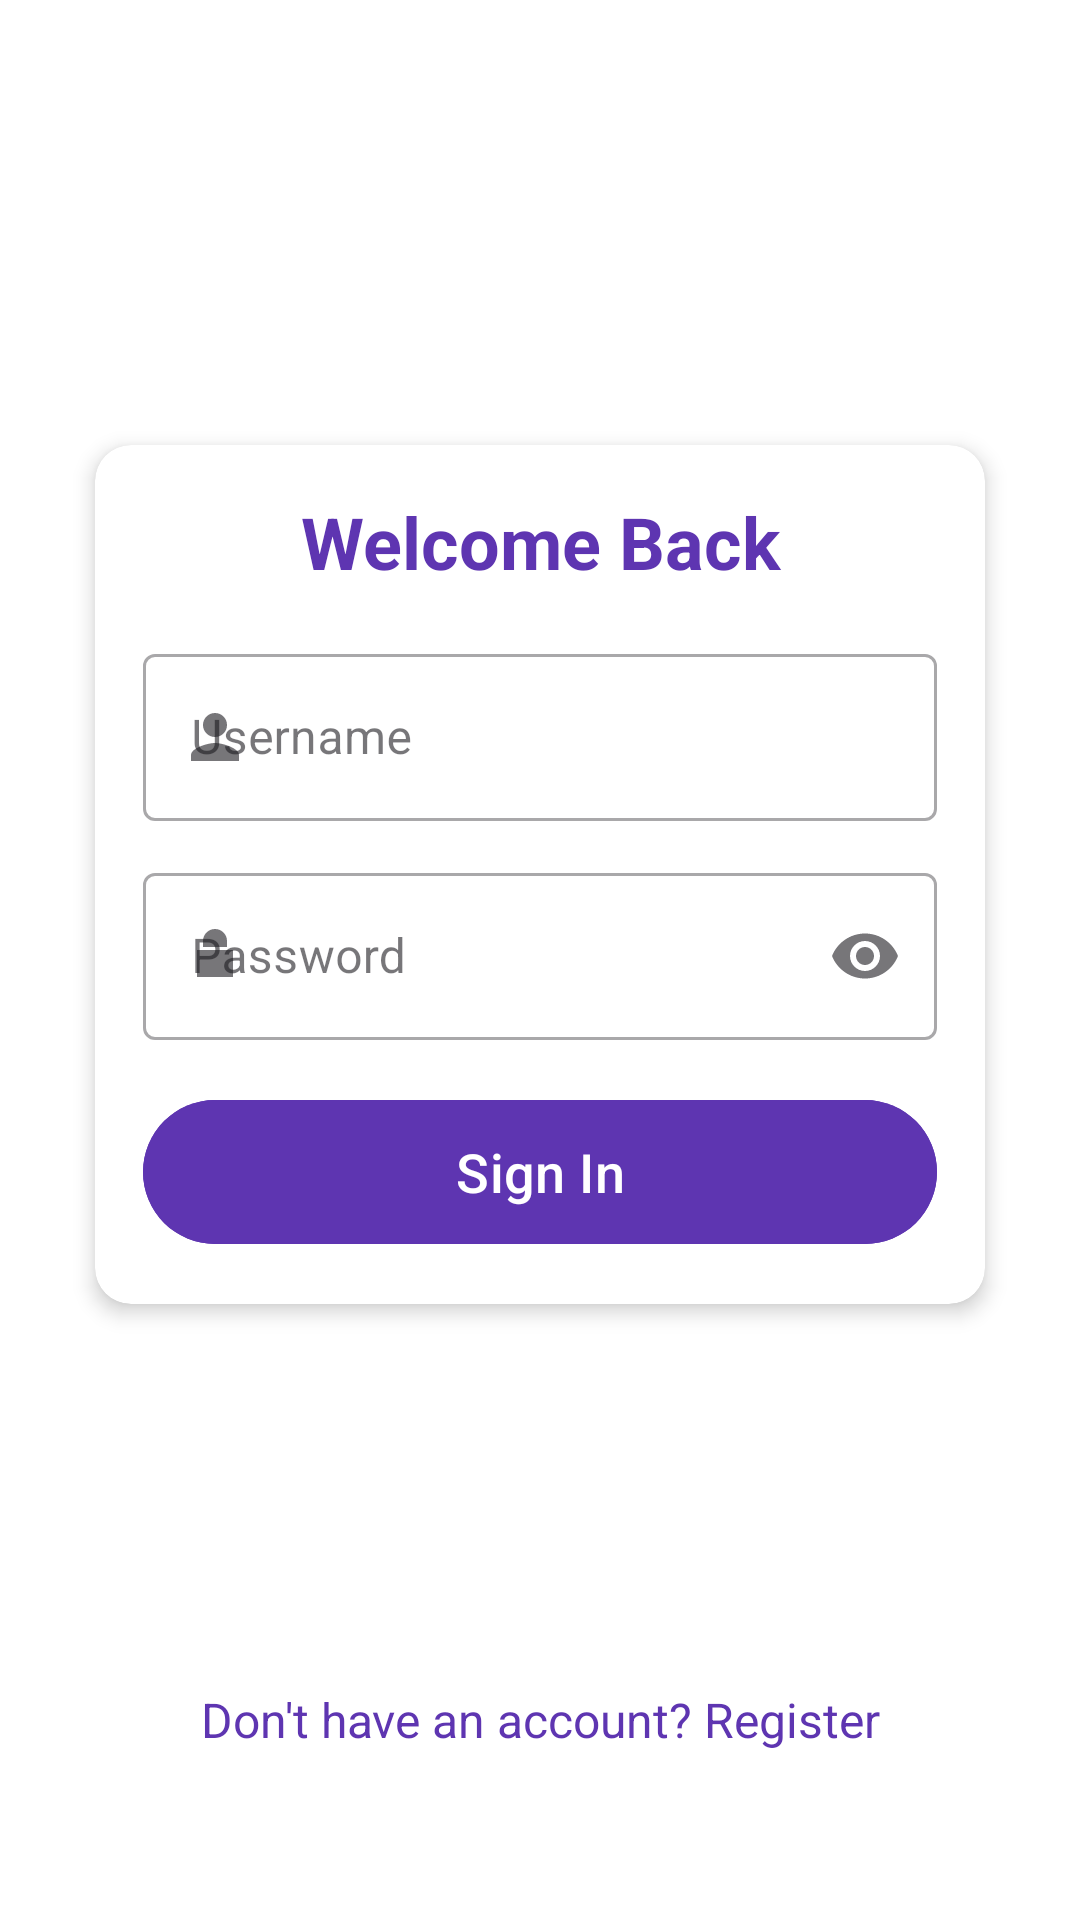

Write the Android layout XML for this screen, with the resource values it uses.
<!-- AndroidManifest.xml: application theme Theme.Hidon_home -->
<!-- res/layout/activity_login.xml -->
<?xml version="1.0" encoding="utf-8"?>
<androidx.constraintlayout.widget.ConstraintLayout
    xmlns:android="http://schemas.android.com/apk/res/android"
    xmlns:app="http://schemas.android.com/apk/res-auto"
    xmlns:tools="http://schemas.android.com/tools"
    android:layout_width="match_parent"
    android:layout_height="match_parent"
    android:background="@color/white"
    android:padding="24dp"
    tools:context=".LoginActivity"
    android:id="@+id/main">

    
    <ImageView
        android:id="@+id/iv_app_logo"
        android:layout_width="120dp"
        android:layout_height="120dp"
        android:contentDescription="App Logo"
        android:src="@drawable/ic_launcher_foreground"
        app:layout_constraintBottom_toTopOf="@+id/card_login_container"
        app:layout_constraintEnd_toEndOf="parent"
        app:layout_constraintStart_toStartOf="parent"
        app:layout_constraintTop_toTopOf="parent"
        app:layout_constraintVertical_bias="0.2" />

    
    <androidx.cardview.widget.CardView
        android:id="@+id/card_login_container"
        android:layout_width="match_parent"
        android:layout_height="wrap_content"
        app:cardCornerRadius="12dp"
        app:cardElevation="4dp"
        app:cardUseCompatPadding="true"
        app:layout_constraintBottom_toBottomOf="parent"
        app:layout_constraintEnd_toEndOf="parent"
        app:layout_constraintStart_toStartOf="parent"
        app:layout_constraintTop_toTopOf="parent"
        app:layout_constraintVertical_bias="0.4">

        <LinearLayout
            android:layout_width="match_parent"
            android:layout_height="wrap_content"
            android:orientation="vertical"
            android:padding="16dp">

            
            <TextView
                android:layout_width="match_parent"
                android:layout_height="wrap_content"
                android:layout_marginBottom="16dp"
                android:text="Welcome Back"
                android:textAlignment="center"
                android:textColor="@color/primary"
                android:textSize="24sp"
                android:textStyle="bold" />

            
            <com.google.android.material.textfield.TextInputLayout
                android:id="@+id/til_username"
                style="@style/Widget.MaterialComponents.TextInputLayout.OutlinedBox"
                android:layout_width="match_parent"
                android:layout_height="wrap_content"
                android:layout_marginBottom="12dp"
                app:startIconDrawable="@drawable/ic_user">

                <com.google.android.material.textfield.TextInputEditText
                    android:id="@+id/et_username"
                    android:layout_width="match_parent"
                    android:layout_height="wrap_content"
                    android:hint="Username"
                    android:inputType="text"
                    android:textSize="16sp" />
            </com.google.android.material.textfield.TextInputLayout>

            
            <com.google.android.material.textfield.TextInputLayout
                android:id="@+id/til_password"
                style="@style/Widget.MaterialComponents.TextInputLayout.OutlinedBox"
                android:layout_width="match_parent"
                android:layout_height="wrap_content"
                android:layout_marginBottom="16dp"
                app:endIconMode="password_toggle"
                app:startIconDrawable="@drawable/ic_password">

                <com.google.android.material.textfield.TextInputEditText
                    android:id="@+id/et_password"
                    android:layout_width="match_parent"
                    android:layout_height="wrap_content"
                    android:hint="Password"
                    android:inputType="textPassword"
                    android:textSize="16sp" />
            </com.google.android.material.textfield.TextInputLayout>

            












            
            <com.google.android.material.button.MaterialButton
                android:id="@+id/btn_sign_in"
                android:layout_width="match_parent"
                android:layout_height="56dp"
                android:text="Sign In"
                android:textAllCaps="false"
                android:textSize="18sp"
                app:cornerRadius="28dp"
                android:backgroundTint="@color/primary" />

        </LinearLayout>
    </androidx.cardview.widget.CardView>

    
    <TextView
        android:id="@+id/register_text"
        android:layout_width="wrap_content"
        android:layout_height="wrap_content"
        android:clickable="true"
        android:focusable="true"
        android:text="Don't have an account? Register"
        android:textColor="@color/primary"
        android:textSize="16sp"
        android:layout_marginBottom="32dp"
        app:layout_constraintBottom_toBottomOf="parent"
        app:layout_constraintEnd_toEndOf="parent"
        app:layout_constraintStart_toStartOf="parent" />

</androidx.constraintlayout.widget.ConstraintLayout>
<!-- resources referenced by this layout -->
<resources>
  <color name="primary">#5E35B1</color>
  <color name="white">#FFFFFFFF</color>
  <!-- drawable ic_password (drawable) -->
  <vector xmlns:android="http://schemas.android.com/apk/res/android"
      android:width="24dp"
      android:height="24dp"
      android:viewportWidth="24"
      android:viewportHeight="24">
      <path
          android:fillColor="#808080"
          android:pathData="M12,17A2,2 0 1,0 14,15A2,2 0 0,0 12,17M6,10V19H18V10H6M12,3A4,4 0 0,1 16,7V9H8V7A4,4 0 0,1 12,3Z" />
  </vector>
  <!-- drawable ic_user (drawable) -->
  <vector xmlns:android="http://schemas.android.com/apk/res/android"
      android:width="24dp"
      android:height="24dp"
      android:viewportWidth="24"
      android:viewportHeight="24">
      <path
          android:fillColor="#808080"
          android:pathData="M12,12A4,4 0 1,0 8,8A4,4 0 0,0 12,12M4,20V18C4,15.79 9.33,14 12,14C14.67,14 20,15.79 20,18V20H4Z" />
  </vector>
  <style name="Theme.Hidon_home" parent="Base.Theme.Hidon_home" />
  <style name="Base.Theme.Hidon_home" parent="Theme.Material3.DayNight.NoActionBar">
          
          
      </style>
</resources>
